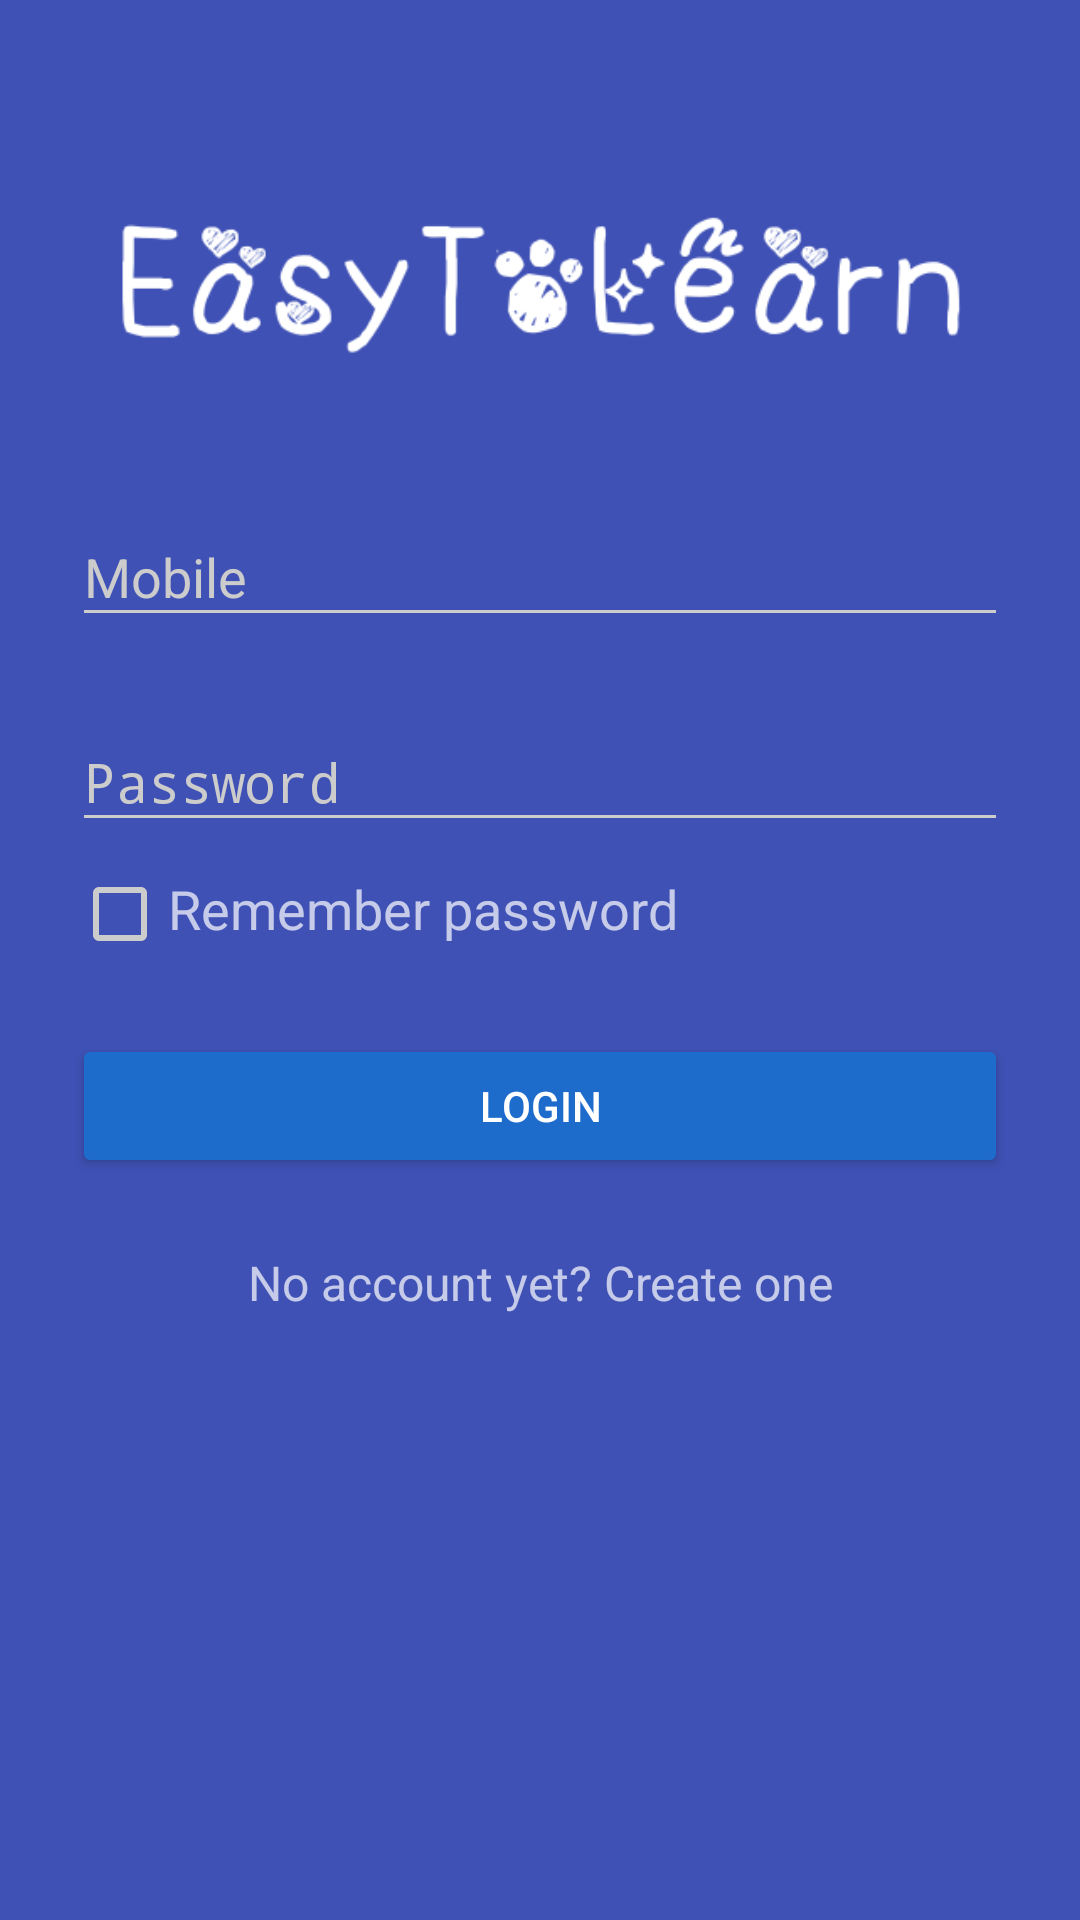

Android layout source for this screen:
<!-- AndroidManifest.xml: activity theme AppTheme.Dark -->
<!-- res/layout/activity_login.xml -->
<?xml version="1.0" encoding="utf-8"?>
<ScrollView xmlns:android="http://schemas.android.com/apk/res/android"
    android:layout_width="fill_parent"
    android:layout_height="fill_parent"
    android:fitsSystemWindows="true">

    <LinearLayout
        android:orientation="vertical"
        android:layout_width="match_parent"
        android:layout_height="wrap_content"
        android:paddingTop="56dp"
        android:paddingLeft="24dp"
        android:paddingRight="24dp">

        <ImageView android:src="@drawable/logo"
            android:layout_width="wrap_content"
            android:layout_height="72dp"
            android:layout_marginBottom="24dp"
            android:layout_gravity="center_horizontal" />

        
        <android.support.design.widget.TextInputLayout
            android:layout_width="match_parent"
            android:layout_height="wrap_content"
            android:layout_marginTop="8dp"
            android:layout_marginBottom="8dp">
            <EditText android:id="@+id/input_mobile"
                android:layout_width="match_parent"
                android:layout_height="wrap_content"
                android:inputType="textEmailAddress"
                android:hint="Mobile" />
        </android.support.design.widget.TextInputLayout>

        
        <android.support.design.widget.TextInputLayout
            android:layout_width="match_parent"
            android:layout_height="wrap_content"
            android:layout_marginTop="8dp"
            android:layout_marginBottom="8dp">
            <EditText android:id="@+id/input_password"
                android:layout_width="match_parent"
                android:layout_height="wrap_content"
                android:inputType="textPassword"
                android:hint="Password"/>
        </android.support.design.widget.TextInputLayout>

        <LinearLayout
            android:orientation="horizontal"
            android:layout_width="match_parent"
            android:layout_height="wrap_content">
            <CheckBox
                android:id="@+id/remember_pass"
                android:layout_width="wrap_content"
                android:layout_height="wrap_content" />

            <TextView
                android:layout_width="wrap_content"
                android:layout_height="wrap_content"
                android:textSize="18sp"
                android:text="Remember password" />

        </LinearLayout>

        <android.support.v7.widget.AppCompatButton
            android:id="@+id/btn_login"
            android:layout_width="fill_parent"
            android:layout_height="wrap_content"
            android:layout_marginTop="24dp"
            android:layout_marginBottom="24dp"
            android:padding="12dp"
            android:text="Login"/>

        <TextView android:id="@+id/link_signup"
            android:layout_width="fill_parent"
            android:layout_height="wrap_content"
            android:layout_marginBottom="24dp"
            android:text="No account yet? Create one"
            android:gravity="center"
            android:textSize="16dip"/>

    </LinearLayout>
</ScrollView>
<!-- resources referenced by this layout -->
<resources>
  <!-- drawable logo: png bitmap (drawable, 12725 bytes) -->
  <style name="AppTheme.Dark" parent="Theme.AppCompat.NoActionBar">
          <item name="colorPrimary">@color/primary</item>
          <item name="colorPrimaryDark">@color/primary_dark</item>
          <item name="colorAccent">@color/accent</item>
  
          <item name="android:windowBackground">@color/primary</item>
  
          <item name="colorControlNormal">@color/iron</item>
          <item name="colorControlActivated">@color/white</item>
          <item name="colorControlHighlight">@color/white</item>
          <item name="android:textColorHint">@color/iron</item>
  
          <item name="colorButtonNormal">@color/primary_darker</item>
          <item name="android:colorButtonNormal">@color/primary_darker</item>
      </style>
  <color name="primary">#3F51B5</color>
  <color name="primary_dark">#303F9F</color>
  <color name="accent">#FFFFFF</color>
  <color name="iron">#CCCCCC</color>
  <color name="white">#FFFFFF</color>
  <color name="primary_darker">#1d6ccc</color>
</resources>
